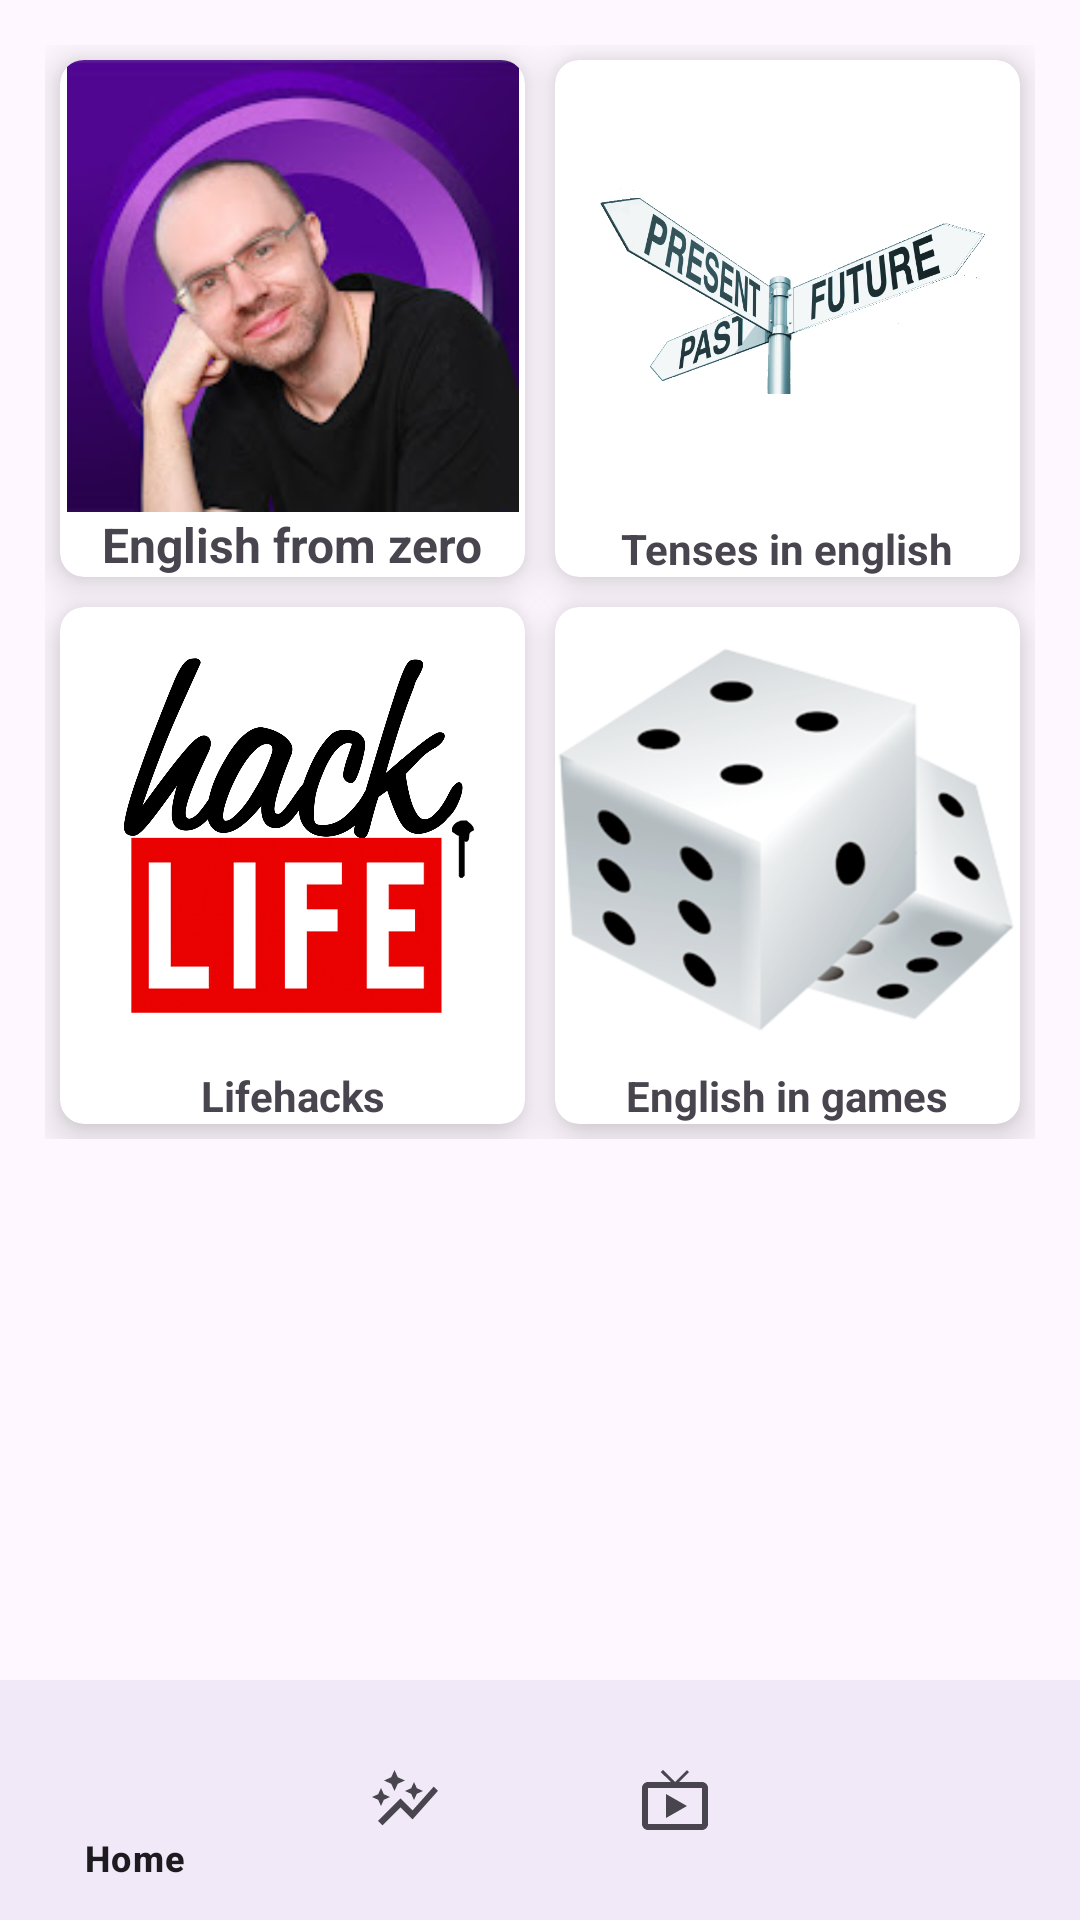

This screen was rendered from an Android layout file. Write that file and the resources it references.
<!-- AndroidManifest.xml: application theme MyTheme -->
<!-- res/layout/fragment_courses.xml -->
<?xml version="1.0" encoding="utf-8"?>
<androidx.constraintlayout.widget.ConstraintLayout xmlns:android="http://schemas.android.com/apk/res/android"
    android:layout_width="match_parent"
    android:layout_height="match_parent"
    xmlns:app="http://schemas.android.com/apk/res-auto">

    <GridLayout
        android:id="@+id/courses_grid"
        app:layout_constraintTop_toTopOf="parent"
        app:layout_constraintBottom_toTopOf="@id/last_video_layout"
        app:layout_constraintStart_toStartOf="parent"
        app:layout_constraintEnd_toEndOf="parent"
        android:layout_width="0dp"
        android:layout_height="0dp"
        android:columnCount="2"
        android:rowCount="2"
        android:layout_margin="15dp">

        <androidx.cardview.widget.CardView
            android:id="@+id/cardCourse1"
            android:layout_width="0dp"
            android:layout_height="0dp"
            android:layout_rowWeight="1"
            android:layout_columnWeight="1"
            android:layout_margin="5dp"
            app:cardCornerRadius="8dp"
            app:cardElevation="8dp"
            android:foreground="?android:attr/selectableItemBackground"
            android:clickable="true">
            <LinearLayout
                android:layout_width="wrap_content"
                android:layout_height="wrap_content"
                android:orientation="vertical"
                android:gravity="center"
                android:layout_gravity="center_vertical|center_horizontal">
                <ImageView
                    android:layout_width="wrap_content"
                    android:layout_height="wrap_content"
                    android:src="@drawable/enggalaxy"
                    android:layout_weight="1"/>
                <TextView
                    android:layout_width="wrap_content"
                    android:layout_height="wrap_content"
                    android:text="@string/english_zero"
                    android:textSize="16sp"
                    android:textStyle="bold"
                    android:textAlignment="center" />
            </LinearLayout>
        </androidx.cardview.widget.CardView>

        <androidx.cardview.widget.CardView
            android:id="@+id/cardCourseTimes"
            android:layout_width="0dp"
            android:layout_height="0dp"
            android:layout_rowWeight="1"
            android:layout_columnWeight="1"
            android:layout_margin="5dp"
            app:cardCornerRadius="8dp"
            app:cardElevation="8dp"
            android:foreground="?android:attr/selectableItemBackground"
            android:clickable="true"
            android:shape="ring">
            <LinearLayout
                android:layout_width="wrap_content"
                android:layout_height="wrap_content"
                android:orientation="vertical"
                android:gravity="center"
                android:layout_gravity="center_vertical|center_horizontal">
                <ImageView
                    android:layout_width="wrap_content"
                    android:layout_height="match_parent"
                    android:src="@drawable/pastfuture"
                    android:layout_weight="1"/>
                <TextView
                    android:layout_width="wrap_content"
                    android:layout_height="wrap_content"
                    android:text="@string/times_in_english"
                    android:textStyle="bold"
                    android:textAlignment="center"/>
            </LinearLayout>
        </androidx.cardview.widget.CardView>

        <androidx.cardview.widget.CardView
            android:id="@+id/cardCourseLifehacks"
            android:layout_width="0dp"
            android:layout_height="0dp"
            android:layout_rowWeight="1"
            android:layout_columnWeight="1"
            android:layout_margin="5dp"
            app:cardCornerRadius="8dp"
            app:cardElevation="8dp"
            android:foreground="?android:attr/selectableItemBackground"
            android:clickable="true">

            <LinearLayout
                android:layout_width="wrap_content"
                android:layout_height="wrap_content"
                android:orientation="vertical"
                android:gravity="center"
                android:layout_gravity="center_vertical|center_horizontal">
                <ImageView
                    android:layout_width="wrap_content"
                    android:layout_height="wrap_content"
                    android:src="@drawable/lifehack"
                    android:layout_weight="1"/>
                <TextView
                    android:layout_width="wrap_content"
                    android:layout_height="wrap_content"
                    android:text="@string/lifehacks"
                    android:textStyle="bold"
                    android:textAlignment="center"/>
            </LinearLayout>
        </androidx.cardview.widget.CardView>

        <androidx.cardview.widget.CardView
            android:id="@+id/cardCourseGames"
            android:layout_width="0dp"
            android:layout_height="0dp"
            android:layout_rowWeight="1"
            android:layout_columnWeight="1"
            android:layout_margin="5dp"
            app:cardCornerRadius="8dp"
            app:cardElevation="8dp"
            android:foreground="?android:attr/selectableItemBackground"
            android:clickable="true">

            <LinearLayout
                android:layout_width="wrap_content"
                android:layout_height="wrap_content"
                android:orientation="vertical"
                android:gravity="center"
                android:layout_gravity="center_vertical|center_horizontal">
                <ImageView
                    android:layout_width="wrap_content"
                    android:layout_height="wrap_content"
                    android:src="@drawable/games"
                    android:layout_weight="1"/>
                <TextView
                    android:layout_width="wrap_content"
                    android:layout_height="wrap_content"
                    android:text="@string/games_english"
                    android:textStyle="bold"
                    android:textAlignment="center"/>
            </LinearLayout>
        </androidx.cardview.widget.CardView>
    </GridLayout>

    <LinearLayout
        android:id="@+id/last_video_layout"
        android:layout_width="match_parent"
        android:layout_height="wrap_content"
        app:layout_constraintTop_toBottomOf="@id/courses_grid"
        app:layout_constraintBottom_toTopOf="@id/bottom_navigation"
        android:orientation="vertical"
        android:visibility="invisible">

        <View style="@style/Divider.Horizontal" />

        <TextView
            android:layout_width="wrap_content"
            android:layout_height="wrap_content"
            android:text="@string/last_video"
            android:textSize="18sp"
            android:layout_margin="20dp"/>

        <androidx.cardview.widget.CardView
            android:id="@+id/last_video_card"
            android:layout_width="match_parent"
            android:layout_height="wrap_content"
            app:cardCornerRadius="8dp"
            app:cardElevation="8dp"
            android:foreground="?android:attr/selectableItemBackground"
            android:clickable="true"
            android:layout_marginStart="20dp"
            android:layout_marginEnd="20dp"
            android:layout_marginBottom="20dp">

            <LinearLayout
                android:layout_width="match_parent"
                android:layout_height="wrap_content"
                android:orientation="horizontal">
                <ImageView
                    android:id="@+id/thumbnail"
                    android:layout_width="120dp"
                    android:layout_height="80dp"
                    android:scaleType="center" />
                <LinearLayout
                    android:layout_margin="10dp"
                    android:layout_width="match_parent"
                    android:layout_height="match_parent"
                    android:orientation="vertical">
                    <TextView
                        android:id="@+id/course_text"
                        android:layout_width="wrap_content"
                        android:layout_height="wrap_content"
                        android:text="@string/courses"
                        android:textSize="16dp"
                        android:textStyle="bold"/>
                    <TextView
                        android:id="@+id/title"
                        android:layout_width="wrap_content"
                        android:layout_height="wrap_content"
                        android:text="@string/title" />
                </LinearLayout>

            </LinearLayout>
        </androidx.cardview.widget.CardView>
    </LinearLayout>

    <com.google.android.material.bottomnavigation.BottomNavigationView
        android:id="@+id/bottom_navigation"
        android:layout_width="match_parent"
        android:layout_height="wrap_content"
        android:background="?android:attr/windowBackground"
        app:menu="@menu/bottom_nav_menu"
        app:layout_constraintBottom_toBottomOf="parent" />

</androidx.constraintlayout.widget.ConstraintLayout>
<!-- resources referenced by this layout -->
<resources>
  <!-- drawable enggalaxy: png bitmap (drawable-v24, 53193 bytes) -->
  <!-- drawable games: png bitmap (drawable, 151335 bytes) -->
  <!-- drawable lifehack: png bitmap (drawable, 574932 bytes) -->
  <!-- drawable pastfuture: png bitmap (drawable, 378303 bytes) -->
  <string name="courses">Courses</string>
  <string name="english_zero">English from zero</string>
  <string name="games_english">English in games</string>
  <string name="last_video">Last seen</string>
  <string name="lifehacks">Lifehacks</string>
  <string name="times_in_english">Tenses in english</string>
  <string name="title">Title</string>
  <style name="Divider.Horizontal" parent="Divider">
          <item name="android:layout_width">match_parent</item>
          <item name="android:layout_height">1dp</item>
      </style>
  <style name="MyTheme" parent="Theme.Material3.Light">
      </style>
  <style name="Divider">
          <item name="android:background">?android:attr/listDivider</item> //color
      </style>
</resources>
